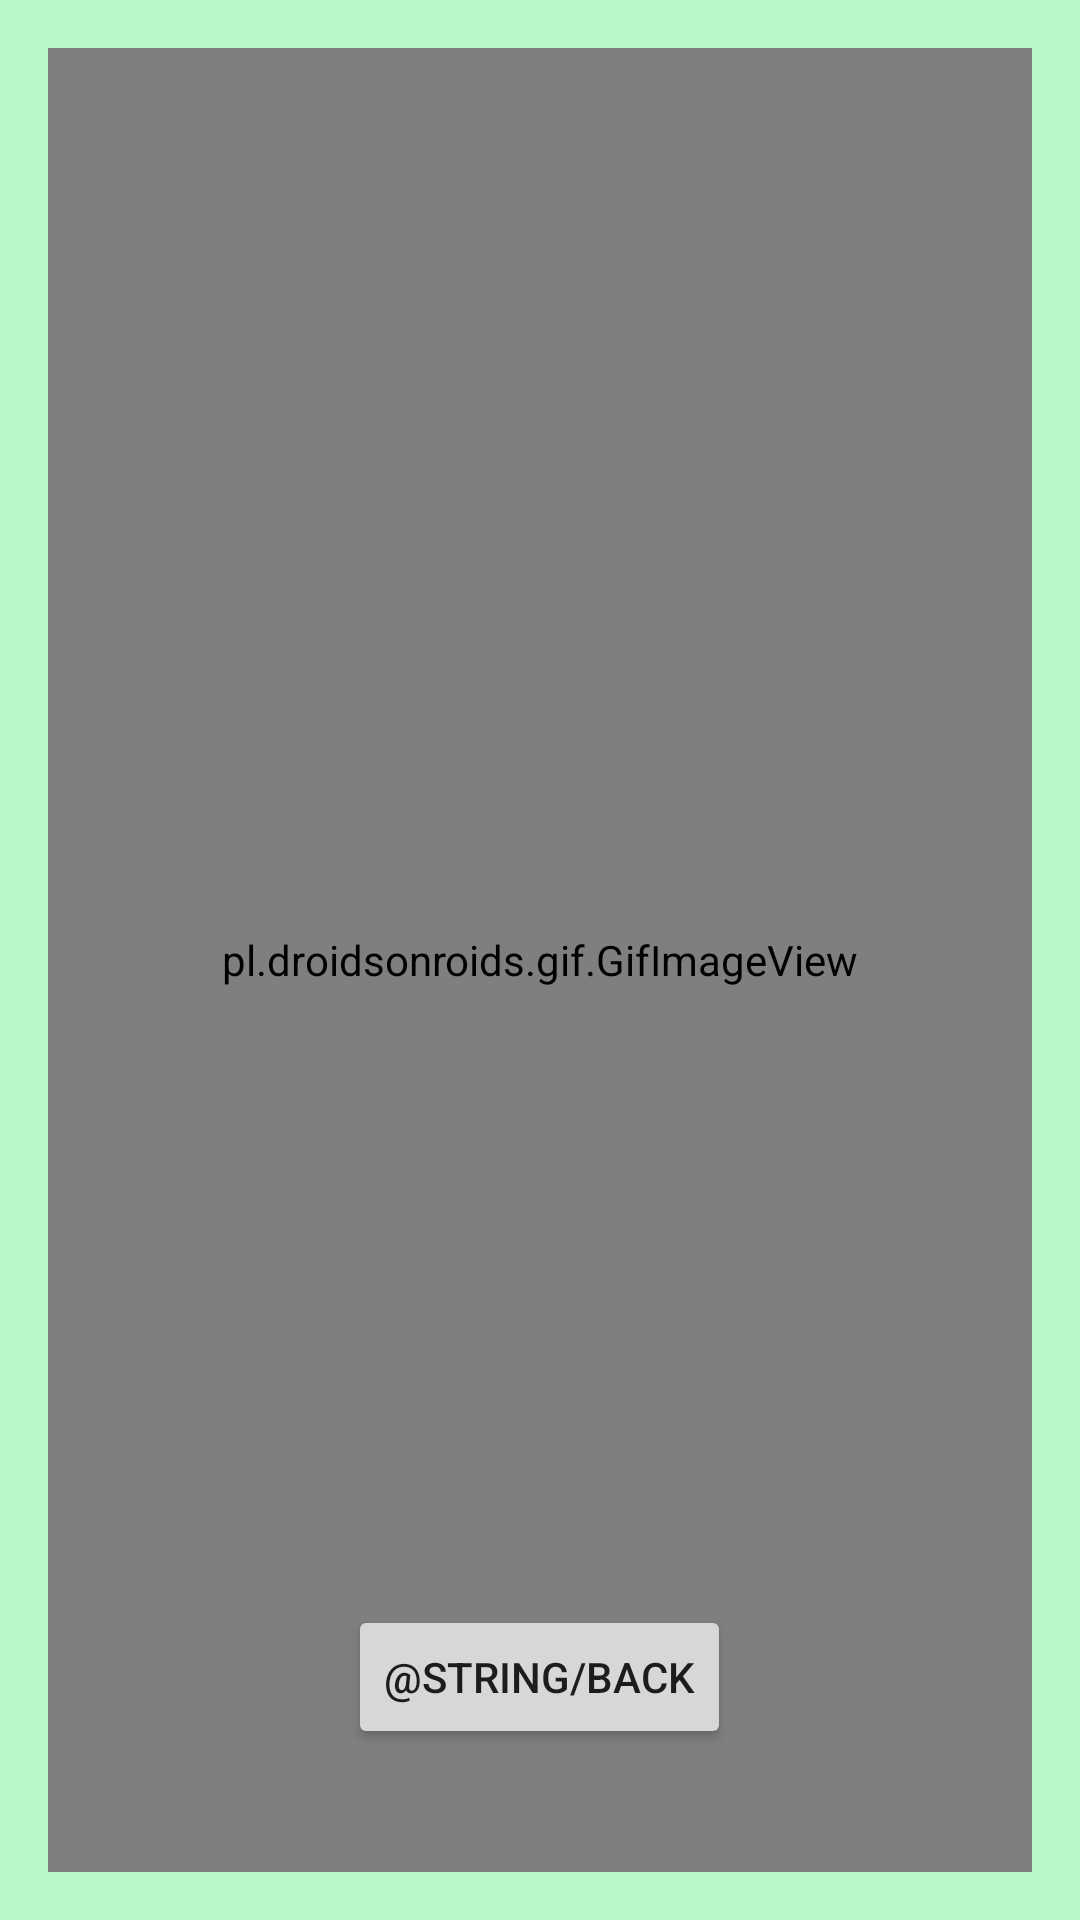

Write the Android layout XML for this screen, with the resource values it uses.
<!-- AndroidManifest.xml: application theme AppTheme -->
<!-- res/layout/activity_confess_gif.xml -->
<?xml version="1.0" encoding="utf-8"?>
<RelativeLayout xmlns:android="http://schemas.android.com/apk/res/android"
    xmlns:tools="http://schemas.android.com/tools"
    android:id="@+id/activity_confess_gif"
    android:layout_width="match_parent"
    android:layout_height="match_parent"
    android:paddingBottom="@dimen/activity_vertical_margin"
    android:paddingLeft="@dimen/activity_horizontal_margin"
    android:paddingRight="@dimen/activity_horizontal_margin"
    android:paddingTop="@dimen/activity_vertical_margin"
    tools:context="ajlyfe.thegiffingtree.ConfessGif">

    <ImageView android:id="@+id/main_logo"
        android:layout_width="wrap_content"
        android:layout_height="wrap_content"
        android:layout_centerHorizontal="true"

        android:src="@drawable/ic_thegiffingtree"
        />

    <pl.droidsonroids.gif.GifImageView
        android:layout_width="match_parent"
        android:layout_height="match_parent"
        android:src="@drawable/office_crime"
        />

    <Button
        android:text="@string/back"
        android:layout_width="wrap_content"
        android:layout_height="wrap_content"
        android:layout_alignParentBottom="true"
        android:layout_centerHorizontal="true"
        android:layout_marginBottom="41dp"
        android:id="@+id/back3" />

</RelativeLayout>
<!-- resources referenced by this layout -->
<resources>
  <dimen name="activity_horizontal_margin">16dp</dimen>
  <dimen name="activity_vertical_margin">16dp</dimen>
  <!-- drawable ic_thegiffingtree: vector/xml drawable (drawable, 36537 chars, omitted) -->
  <style name="AppTheme" parent="Theme.AppCompat.Light.NoActionBar">
          
          <item name="colorPrimary">@color/colorPrimary</item>
          <item name="colorPrimaryDark">@color/colorPrimaryDark</item>
          <item name="colorAccent">@color/colorAccent</item>
          <item name="android:windowBackground">@color/colorPrimary</item>
      </style>
  <color name="colorPrimary">#b9f6ca</color>
  <color name="colorPrimaryDark">#00c853</color>
  <color name="colorAccent">#ff626f</color>
</resources>
